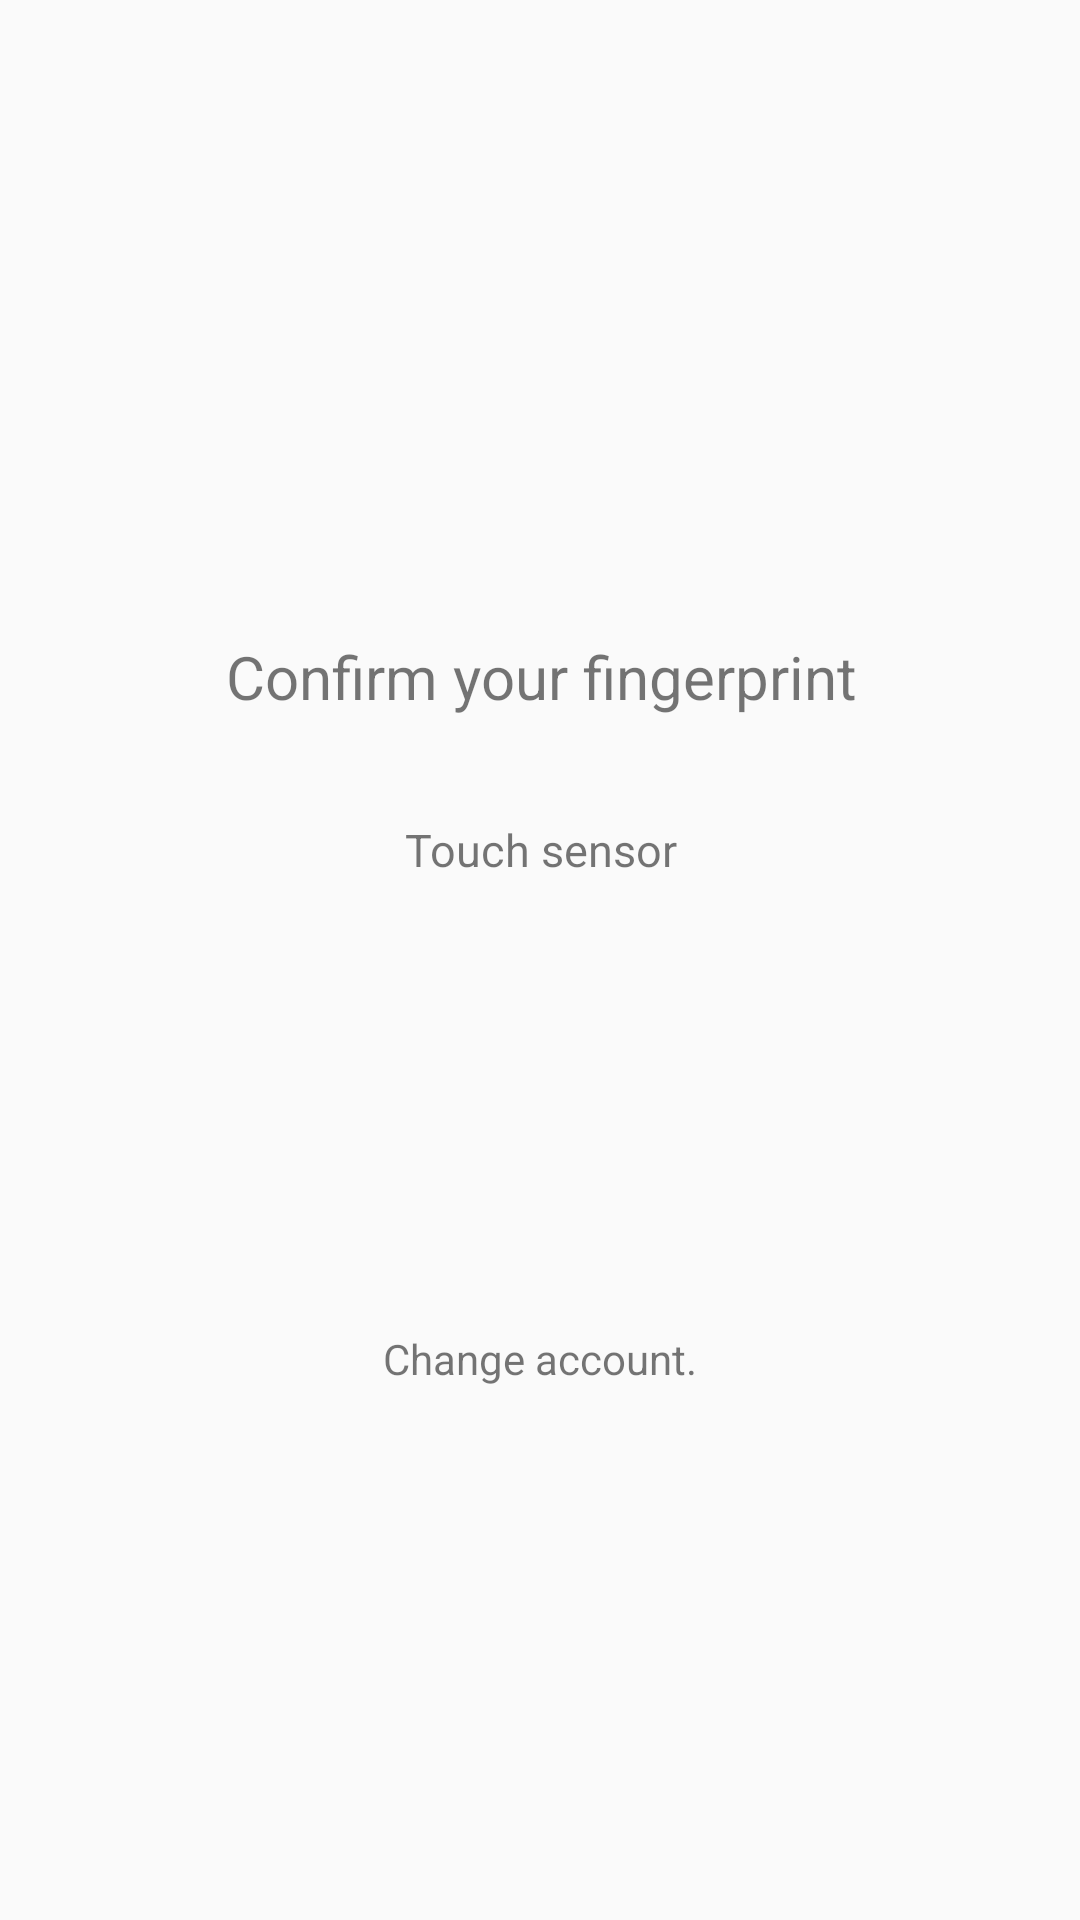

This screen was rendered from an Android layout file. Write that file and the resources it references.
<!-- AndroidManifest.xml: application theme AppTheme -->
<!-- res/layout/finger_login_layout.xml -->
<?xml version="1.0" encoding="utf-8"?>
<android.support.constraint.ConstraintLayout
    xmlns:android="http://schemas.android.com/apk/res/android"
    xmlns:app="http://schemas.android.com/apk/res-auto"
    xmlns:tools="http://schemas.android.com/tools"
    android:layout_width="match_parent"
    android:layout_height="match_parent">

    <ImageView
        android:layout_width="wrap_content"
        android:layout_height="wrap_content"
        android:src="@mipmap/ic_fp_40px"
        android:layout_marginRight="8dp"
        app:layout_constraintRight_toRightOf="parent"
        android:layout_marginLeft="8dp"
        app:layout_constraintLeft_toLeftOf="parent"
        app:layout_constraintTop_toTopOf="parent"
        android:layout_marginTop="152dp"
        android:id="@+id/imageView" />


    <TextView
        android:id="@+id/textView"
        android:layout_width="wrap_content"
        android:layout_height="wrap_content"
        android:layout_marginLeft="8dp"
        android:layout_marginRight="8dp"
        android:text="Confirm your fingerprint"
        android:textSize="20sp"
        app:layout_constraintLeft_toLeftOf="parent"
        app:layout_constraintRight_toRightOf="parent"
        app:layout_constraintHorizontal_bias="0.503"
        android:layout_marginTop="60dp"
        app:layout_constraintTop_toBottomOf="@+id/imageView" />

    <TextView
        android:id="@+id/sersor_result"
        android:layout_width="wrap_content"
        android:layout_height="wrap_content"
        android:text="Touch sensor"
        android:textSize="15sp"
        android:layout_marginRight="8dp"
        app:layout_constraintRight_toRightOf="parent"
        android:layout_marginLeft="8dp"
        app:layout_constraintLeft_toLeftOf="parent"
        android:layout_marginTop="34dp"
        app:layout_constraintTop_toBottomOf="@+id/textView"
        app:layout_constraintHorizontal_bias="0.501" />

    <TextView
        android:id="@+id/use_pw_text"
        android:layout_width="wrap_content"
        android:layout_height="wrap_content"
        android:text="Change account."
        android:layout_marginRight="8dp"
        app:layout_constraintRight_toRightOf="parent"
        android:layout_marginLeft="8dp"
        app:layout_constraintLeft_toLeftOf="parent"
        android:layout_marginTop="150dp"
        app:layout_constraintTop_toBottomOf="@+id/sersor_result" />
</android.support.constraint.ConstraintLayout>
<!-- resources referenced by this layout -->
<resources>
  <style name="AppTheme" parent="Theme.AppCompat.Light.NoActionBar">
          
          <item name="colorPrimary">@color/colorPrimary</item>
          <item name="colorPrimaryDark">@color/colorPrimaryDark</item>
          <item name="colorAccent">@color/colorAccent</item>
  
      </style>
  <color name="colorPrimary">#3F51B5</color>
  <color name="colorPrimaryDark">#303F9F</color>
  <color name="colorAccent">#FF4081</color>
</resources>
